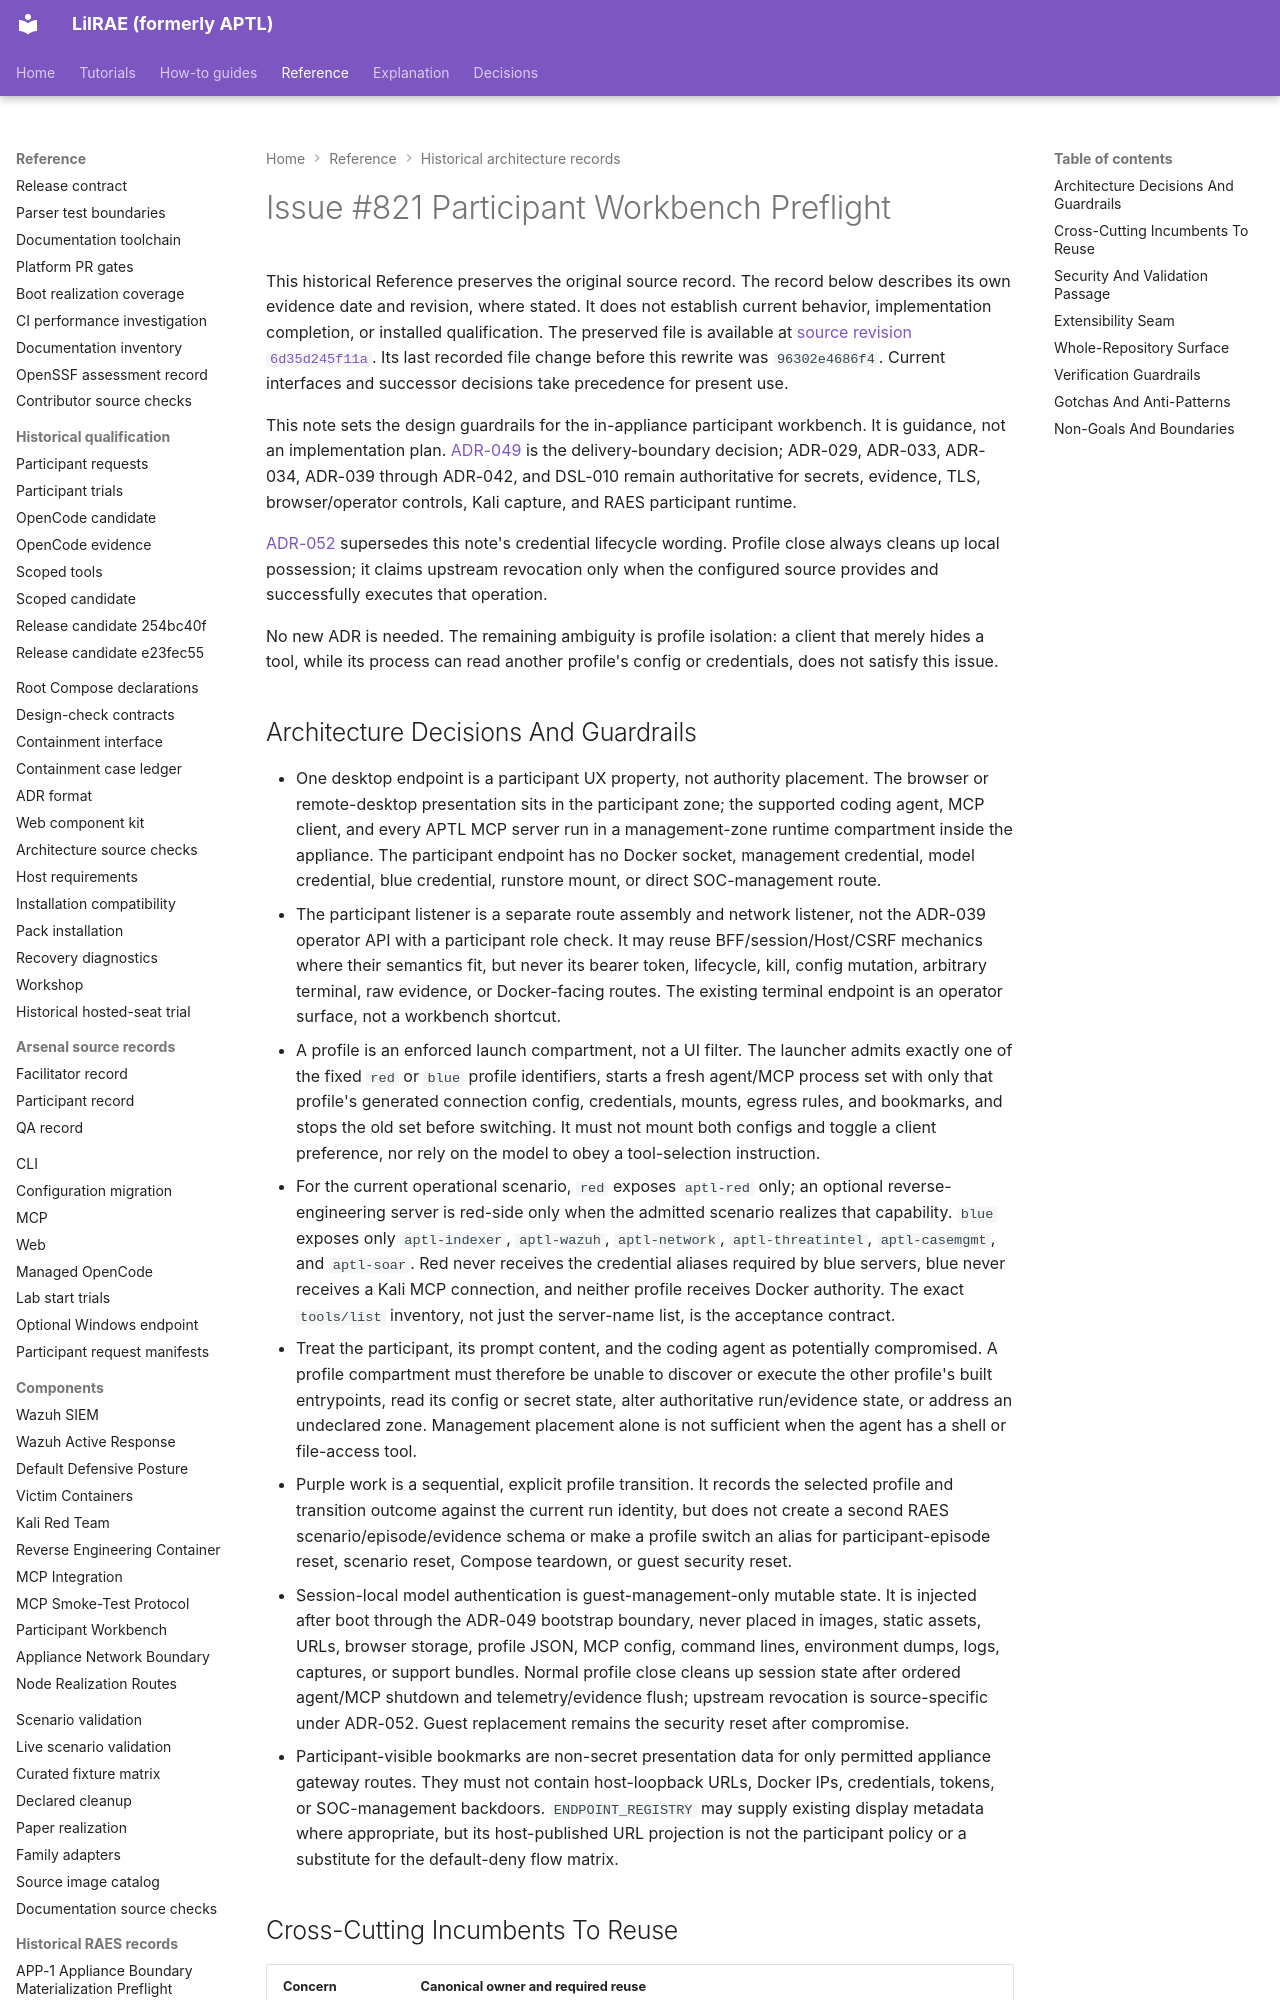

repository: OpenRAE/lilrae · page: architecture/issue-821-participant-workbench-preflight/index.html · generator: mkdocs

# Issue #821 Participant Workbench Preflight

This historical Reference preserves the original source record.
The record below describes its own evidence date and revision, where stated.
It does not establish current behavior, implementation completion, or installed qualification.
The preserved file is available at [source revision `6d35d245f11a`](https://github.com/OpenRAE/lilrae/blob/6d35d245f11a7fffcaac1645cd25ccfafbad4599/docs/architecture/issue-821-participant-workbench-preflight.md).
Its last recorded file change before this rewrite was `96302e4686f4`.
Current interfaces and successor decisions take precedence for present use.


This note sets the design guardrails for the in-appliance participant
workbench. It is guidance, not an implementation plan. [ADR-049](../adrs/adr-049-sealed-disposable-lab-appliance.md)
is the delivery-boundary decision; ADR-029, ADR-033, ADR-034, ADR-039 through
ADR-042, and DSL-010 remain authoritative for secrets, evidence, TLS,
browser/operator controls, Kali capture, and RAES participant runtime.

[ADR-052](../adrs/adr-052-configured-participant-credential-sourcing.md)
supersedes this note's credential lifecycle wording. Profile close always
cleans up local possession; it claims upstream revocation only when the
configured source provides and successfully executes that operation.

No new ADR is needed. The remaining ambiguity is profile isolation: a client
that merely hides a tool, while its process can read another profile's config
or credentials, does not satisfy this issue.

## Architecture Decisions And Guardrails

- One desktop endpoint is a participant UX property, not authority placement.
  The browser or remote-desktop presentation sits in the participant zone;
  the supported coding agent, MCP client, and every APTL MCP server run in a
  management-zone runtime compartment inside the appliance. The participant
  endpoint has no Docker socket, management credential, model credential,
  blue credential, runstore mount, or direct SOC-management route.
- The participant listener is a separate route assembly and network listener,
  not the ADR-039 operator API with a participant role check. It may reuse
  BFF/session/Host/CSRF mechanics where their semantics fit, but never its
  bearer token, lifecycle, kill, config mutation, arbitrary terminal, raw
  evidence, or Docker-facing routes. The existing terminal endpoint is an
  operator surface, not a workbench shortcut.
- A profile is an enforced launch compartment, not a UI filter. The launcher
  admits exactly one of the fixed `red` or `blue` profile identifiers, starts
  a fresh agent/MCP process set with only that profile's generated connection
  config, credentials, mounts, egress rules, and bookmarks, and stops the old
  set before switching. It must not mount both configs and toggle a client
  preference, nor rely on the model to obey a tool-selection instruction.
- For the current operational scenario, `red` exposes `aptl-red` only; an
  optional reverse-engineering server is red-side only when the admitted
  scenario realizes that capability. `blue` exposes only `aptl-indexer`,
  `aptl-wazuh`, `aptl-network`, `aptl-threatintel`, `aptl-casemgmt`, and
  `aptl-soar`. Red never receives the credential aliases required by blue
  servers, blue never receives a Kali MCP connection, and neither profile
  receives Docker authority. The exact `tools/list` inventory, not just the
  server-name list, is the acceptance contract.
- Treat the participant, its prompt content, and the coding agent as
  potentially compromised. A profile compartment must therefore be unable to
  discover or execute the other profile's built entrypoints, read its config
  or secret state, alter authoritative run/evidence state, or address an
  undeclared zone. Management placement alone is not sufficient when the
  agent has a shell or file-access tool.
- Purple work is a sequential, explicit profile transition. It records the
  selected profile and transition outcome against the current run identity,
  but does not create a second RAES scenario/episode/evidence schema or make a
  profile switch an alias for participant-episode reset, scenario reset,
  Compose teardown, or guest security reset.
- Session-local model authentication is guest-management-only mutable state.
  It is injected after boot through the ADR-049 bootstrap boundary, never
  placed in images, static assets, URLs, browser storage, profile JSON, MCP
  config, command lines, environment dumps, logs, captures, or support
  bundles. Normal profile close cleans up session state after ordered agent/MCP
  shutdown and telemetry/evidence flush; upstream revocation is source-specific
  under ADR-052. Guest replacement remains
  the security reset after compromise.
- Participant-visible bookmarks are non-secret presentation data for only
  permitted appliance gateway routes. They must not contain host-loopback
  URLs, Docker IPs, credentials, tokens, or SOC-management backdoors.
  `ENDPOINT_REGISTRY` may supply existing display metadata where appropriate,
  but its host-published URL projection is not the participant policy or a
  substitute for the default-deny flow matrix.
